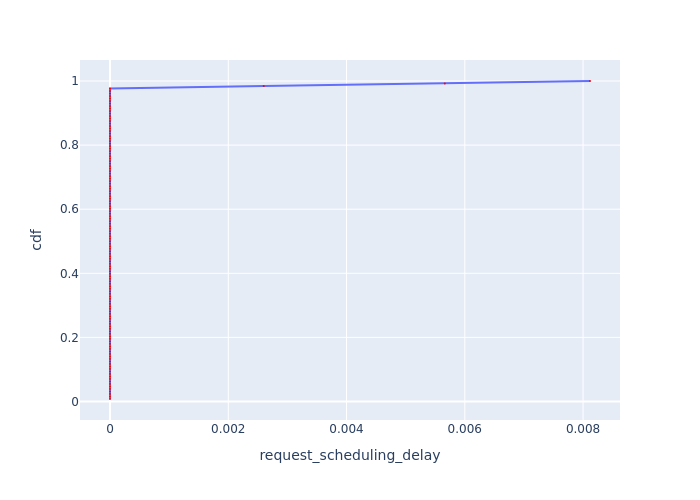

The table this chart was drawn from, first rows:
, Request Id, request_scheduling_delay, cdf
0, 0, 0.0, 0.007812
1, 1, 0.0, 0.01562
2, 2, 0.0, 0.02344
3, 3, 0.0, 0.03125
4, 4, 0.0, 0.03906
5, 5, 0.0, 0.04688
6, 6, 0.0, 0.05469
7, 7, 0.0, 0.0625
8, 8, 0.0, 0.07031
9, 9, 0.0, 0.07812
10, 10, 0.0, 0.08594
11, 11, 0.0, 0.09375
12, 12, 0.0, 0.1016
13, 13, 0.0, 0.1094
14, 14, 0.0, 0.1172
15, 15, 0.0, 0.125
16, 16, 0.0, 0.1328
17, 17, 0.0, 0.1406
18, 18, 0.0, 0.1484
19, 19, 0.0, 0.1562
20, 20, 0.0, 0.1641
21, 21, 0.0, 0.1719
22, 22, 0.0, 0.1797
23, 23, 0.0, 0.1875
24, 24, 0.0, 0.1953
25, 25, 0.0, 0.2031
26, 26, 0.0, 0.2109
27, 27, 0.0, 0.2188
28, 28, 0.0, 0.2266
29, 29, 0.0, 0.2344
30, 30, 0.0, 0.2422
31, 31, 0.0, 0.25
32, 32, 0.0, 0.2578
33, 33, 0.0, 0.2656
34, 34, 0.0, 0.2734
35, 35, 0.0, 0.2812
36, 36, 0.0, 0.2891
37, 37, 0.0, 0.2969
38, 38, 0.0, 0.3047
39, 39, 0.0, 0.3125
40, 41, 0.0, 0.3203
41, 40, 0.0, 0.3281
42, 42, 0.0, 0.3359
43, 43, 0.0, 0.3438
44, 44, 0.0, 0.3516
45, 45, 0.0, 0.3594
46, 46, 0.0, 0.3672
50, 50, 0.0, 0.375
51, 51, 0.0, 0.3828
52, 52, 0.0, 0.3906
53, 53, 0.0, 0.3984
54, 54, 0.0, 0.4062
55, 55, 0.0, 0.4141
56, 56, 0.0, 0.4219
57, 57, 0.0, 0.4297
58, 58, 0.0, 0.4375
59, 59, 0.0, 0.4453
60, 60, 0.0, 0.4531
61, 61, 0.0, 0.4609
62, 62, 0.0, 0.4688
... 68 more rows
